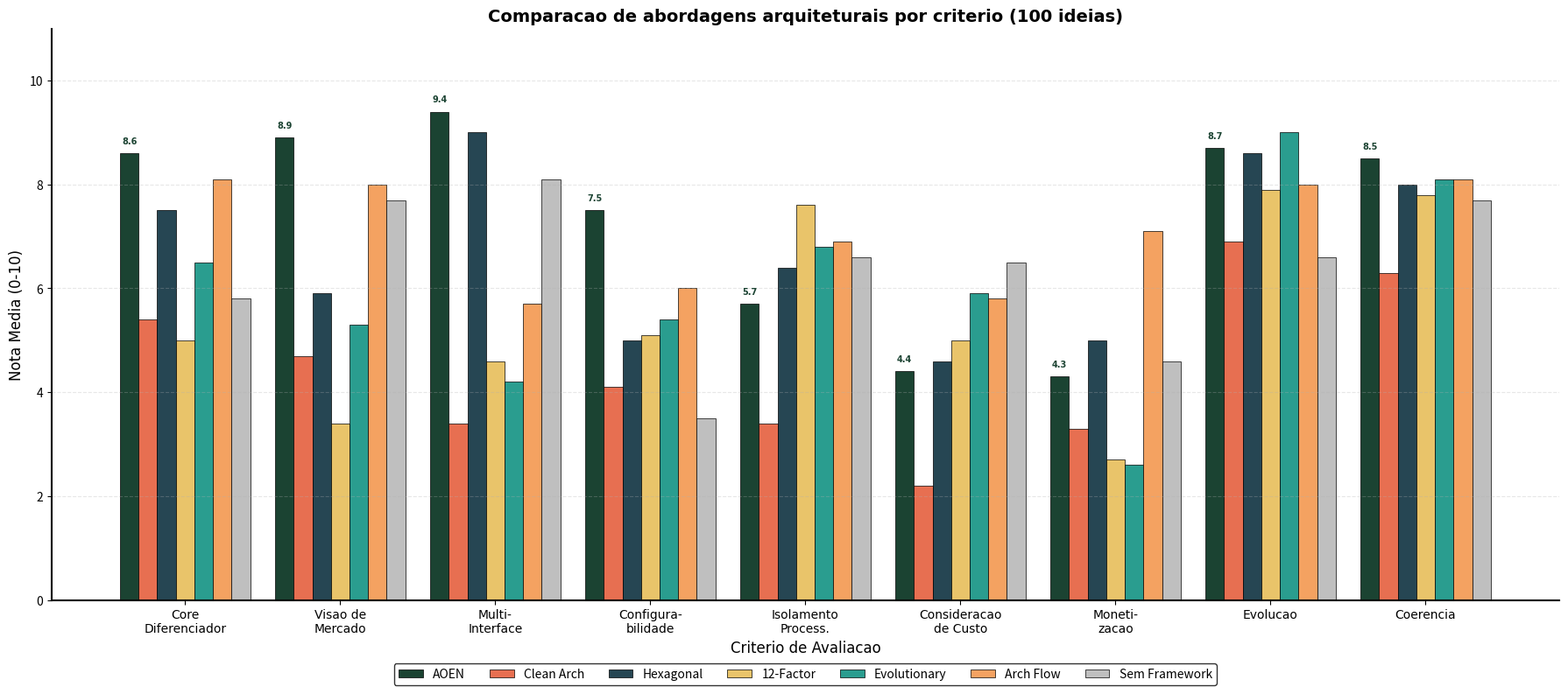
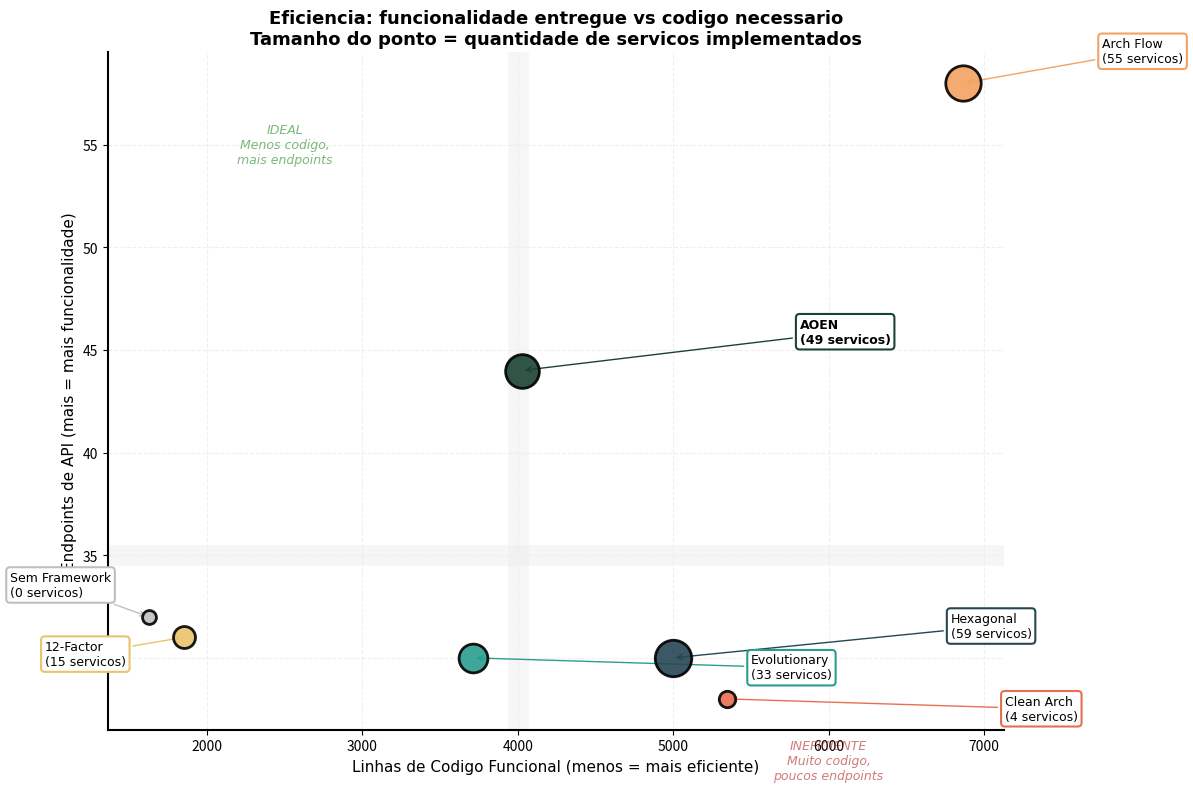
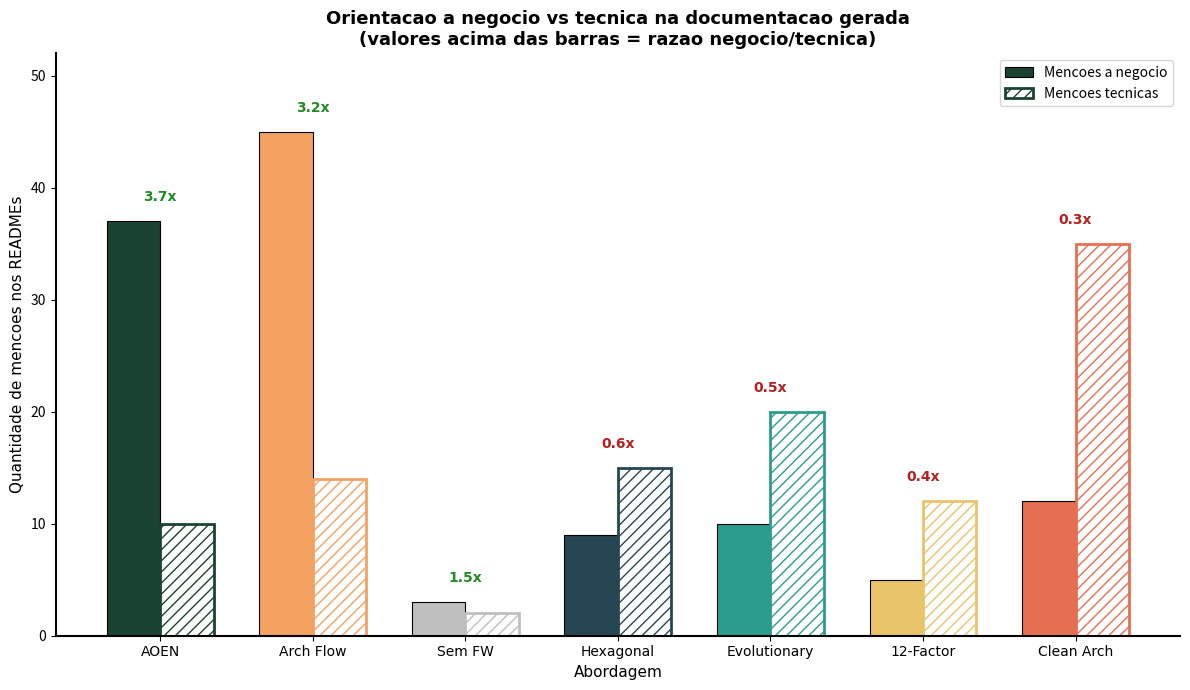

Generate these figures, in order, with matplotlib:
# -*- coding: utf-8 -*-
"""Corrigir figuras 5, 6 e 8."""
import matplotlib
matplotlib.use('Agg')
import matplotlib.pyplot as plt
import numpy as np

COLORS = {
    'aoen': '#1B4332', 'clean_arch': '#E76F51', 'hexagonal': '#264653',
    '12factor': '#E9C46A', 'evolutionary': '#2A9D8F', 'arch_flow': '#F4A261',
    'sem_framework': '#BFBFBF'
}
LABELS = ["AOEN", "Clean Arch", "Hexagonal", "12-Factor", "Evolutionary", "Arch Flow", "Sem Framework"]
KEYS = ["aoen", "clean_arch", "hexagonal", "12factor", "evolutionary", "arch_flow", "sem_framework"]
C = [COLORS[k] for k in KEYS]


def fig5():
    """Barras por criterio - mais espaçadas e legíveis."""
    fig, ax = plt.subplots(1, 1, figsize=(18, 8))
    cr = ["Core\nDiferenciador", "Visao de\nMercado", "Multi-\nInterface",
          "Configura-\nbilidade", "Isolamento\nProcess.", "Consideracao\nde Custo",
          "Moneti-\nzacao", "Evolucao", "Coerencia"]
    data = {
        "aoen": [8.6, 8.9, 9.4, 7.5, 5.7, 4.4, 4.3, 8.7, 8.5],
        "clean_arch": [5.4, 4.7, 3.4, 4.1, 3.4, 2.2, 3.3, 6.9, 6.3],
        "hexagonal": [7.5, 5.9, 9.0, 5.0, 6.4, 4.6, 5.0, 8.6, 8.0],
        "12factor": [5.0, 3.4, 4.6, 5.1, 7.6, 5.0, 2.7, 7.9, 7.8],
        "evolutionary": [6.5, 5.3, 4.2, 5.4, 6.8, 5.9, 2.6, 9.0, 8.1],
        "arch_flow": [8.1, 8.0, 5.7, 6.0, 6.9, 5.8, 7.1, 8.0, 8.1],
        "sem_framework": [5.8, 7.7, 8.1, 3.5, 6.6, 6.5, 4.6, 6.6, 7.7],
    }
    x = np.arange(len(cr))
    w = 0.12
    total = len(KEYS)

    for i, (k, l) in enumerate(zip(KEYS, LABELS)):
        offset = (i - total / 2 + 0.5) * w
        bars = ax.bar(x + offset, data[k], w, label=l, color=COLORS[k],
                      edgecolor='black', linewidth=0.5)
        # Valor em cima de cada barra do AOEN
        if k == 'aoen':
            for bar, val in zip(bars, data[k]):
                ax.text(bar.get_x() + bar.get_width() / 2, bar.get_height() + 0.15,
                        f'{val:.1f}', ha='center', va='bottom', fontsize=7,
                        fontfamily='Arial', fontweight='bold', color=COLORS['aoen'])

    ax.set_xlabel('Criterio de Avaliacao', fontsize=12, fontfamily='Arial')
    ax.set_ylabel('Nota Media (0-10)', fontsize=12, fontfamily='Arial')
    ax.set_title('Comparacao de abordagens arquiteturais por criterio (100 ideias)',
                 fontsize=14, fontfamily='Arial', fontweight='bold')
    ax.set_xticks(x)
    ax.set_xticklabels(cr, fontsize=10, fontfamily='Arial')
    ax.set_ylim(0, 11)
    ax.legend(fontsize=10, ncol=7, loc='upper center', bbox_to_anchor=(0.5, -0.1),
              frameon=True, edgecolor='black')
    ax.spines['top'].set_visible(False)
    ax.spines['right'].set_visible(False)
    for s in ax.spines.values():
        s.set_linewidth(1.5)
    ax.grid(axis='y', alpha=0.3, linestyle='--')
    plt.tight_layout()
    plt.savefig('fig5_criterios.png', dpi=200, bbox_inches='tight', facecolor='white')
    plt.close()
    print("fig5 OK")


def fig6():
    """Scatter de eficiencia - redesenhado com clareza."""
    fig, ax = plt.subplots(1, 1, figsize=(12, 8))

    ep = [44, 28, 30, 31, 30, 58, 32]
    lo = [4027, 5347, 4998, 1851, 3714, 6866, 1627]
    sv = [49, 4, 59, 15, 33, 55, 0]

    # Quadrantes
    ax.axhline(y=35, color='#EEEEEE', linestyle='-', linewidth=15, alpha=0.5)
    ax.axvline(x=4000, color='#EEEEEE', linestyle='-', linewidth=15, alpha=0.5)

    # Anotacoes de quadrante
    ax.text(2500, 55, 'IDEAL\nMenos codigo,\nmais endpoints', ha='center', va='center',
            fontsize=9, fontfamily='Arial', color='#228B22', fontstyle='italic', alpha=0.6)
    ax.text(6000, 25, 'INEFICIENTE\nMuito codigo,\npoucos endpoints', ha='center', va='center',
            fontsize=9, fontfamily='Arial', color='#B22222', fontstyle='italic', alpha=0.6)

    # Pontos
    for i in range(len(LABELS)):
        ax.scatter(lo[i], ep[i], s=sv[i] * 10 + 100, c=C[i],
                   edgecolors='black', linewidth=2, zorder=5, alpha=0.9)

    # Labels com posicoes manuais pra nao sobrepor
    positions = {
        0: (200, 4),     # AOEN
        1: (200, -3),    # Clean Arch
        2: (200, 3),     # Hexagonal
        3: (-100, -4),   # 12-Factor
        4: (200, -3),    # Evolutionary
        5: (100, 3),     # Arch Flow
        6: (-100, 3),    # Sem Framework
    }

    for i, l in enumerate(LABELS):
        ox, oy = positions[i]
        fw = 'bold' if i == 0 else 'normal'
        ax.annotate(f'{l}\n({sv[i]} servicos)',
                    (lo[i], ep[i]),
                    xytext=(ox, oy * 5),
                    textcoords='offset points',
                    fontsize=9, fontfamily='Arial', fontweight=fw,
                    bbox=dict(boxstyle='round,pad=0.3', facecolor='white',
                              edgecolor=C[i], linewidth=1.5),
                    arrowprops=dict(arrowstyle='->', color=C[i], lw=1))

    ax.set_xlabel('Linhas de Codigo Funcional (menos = mais eficiente)',
                  fontsize=11, fontfamily='Arial')
    ax.set_ylabel('Endpoints de API (mais = mais funcionalidade)',
                  fontsize=11, fontfamily='Arial')
    ax.set_title('Eficiencia: funcionalidade entregue vs codigo necessario\n'
                 'Tamanho do ponto = quantidade de servicos implementados',
                 fontsize=13, fontfamily='Arial', fontweight='bold')
    ax.spines['top'].set_visible(False)
    ax.spines['right'].set_visible(False)
    for s in ax.spines.values():
        s.set_linewidth(1.5)
    ax.grid(alpha=0.2, linestyle='--')
    plt.tight_layout()
    plt.savefig('fig6_eficiencia_poc.png', dpi=200, bbox_inches='tight', facecolor='white')
    plt.close()
    print("fig6 OK")


def fig8():
    """Negocio vs tecnica - com analise do Arch Flow."""
    fig, ax = plt.subplots(1, 1, figsize=(12, 7))

    lo = ["AOEN", "Arch Flow", "Sem FW", "Hexagonal", "Evolutionary", "12-Factor", "Clean Arch"]
    ko = ["aoen", "arch_flow", "sem_framework", "hexagonal", "evolutionary", "12factor", "clean_arch"]
    neg = [37, 45, 3, 9, 10, 5, 12]
    tec = [10, 14, 2, 15, 20, 12, 35]
    ratios = [3.7, 3.2, 1.5, 0.6, 0.5, 0.4, 0.3]
    co = [COLORS[k] for k in ko]

    x = np.arange(len(lo))
    w = 0.35

    bars1 = ax.bar(x - w / 2, neg, w, label='Mencoes a negocio',
                   color=co, edgecolor='black', linewidth=0.8)
    bars2 = ax.bar(x + w / 2, tec, w, label='Mencoes tecnicas',
                   color='white', edgecolor=co, linewidth=2, hatch='///')

    # Ratio acima de cada par
    for i in range(len(lo)):
        max_val = max(neg[i], tec[i])
        color = '#228B22' if ratios[i] > 1 else '#B22222'
        ax.text(x[i], max_val + 1.5, f'{ratios[i]}x',
                ha='center', va='bottom', fontsize=10, fontfamily='Arial',
                fontweight='bold', color=color)

    ax.set_xlabel('Abordagem', fontsize=11, fontfamily='Arial')
    ax.set_ylabel('Quantidade de mencoes nos READMEs', fontsize=11, fontfamily='Arial')
    ax.set_title('Orientacao a negocio vs tecnica na documentacao gerada\n'
                 '(valores acima das barras = razao negocio/tecnica)',
                 fontsize=13, fontfamily='Arial', fontweight='bold')
    ax.set_xticks(x)
    ax.set_xticklabels(lo, fontsize=10, fontfamily='Arial')
    ax.legend(fontsize=10, loc='upper right')
    ax.spines['top'].set_visible(False)
    ax.spines['right'].set_visible(False)
    for s in ax.spines.values():
        s.set_linewidth(1.5)
    ax.set_ylim(0, 52)
    plt.tight_layout()
    plt.savefig('fig8_negocio_vs_tecnica.png', dpi=200, bbox_inches='tight', facecolor='white')
    plt.close()
    print("fig8 OK")


if __name__ == '__main__':
    fig5()
    fig6()
    fig8()
    print("\nFiguras 5, 6 e 8 corrigidas!")
